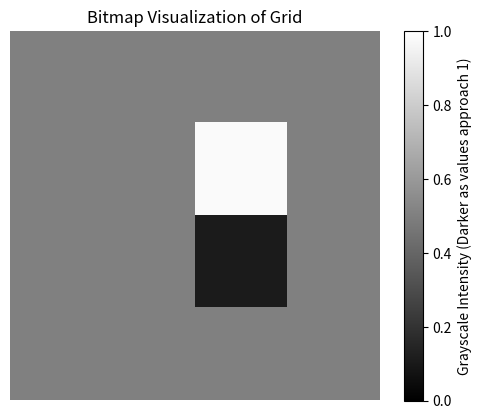

Source code (Python):
import numpy as np 
import math
import matplotlib.pyplot as plt
grid_size = 4
GREY = 4
prior_occ = 0.2
grid = np.ones((grid_size, grid_size), dtype=float) * 0.5 
grid_2 = np.ones((grid_size, grid_size), dtype=float)
grayscale = np.ones((grid_size, grid_size), dtype=float)
#print(grid)


sensor_occ = 0.7
sensor_empty = 0.7
grid_val = grid[2][2]
hit =  0 





def probabilistic_update(prior_occ, sensor_occ, sensor_empty, grid_val, hit):
    """
    Probabilistic update step for a singuler grid space
    """
    # Calculate log odds: Odds(x) = p(x)/(1-p(x))

    if hit == 1:
        #print(1)
        sensor_term = math.log(sensor_occ/(1-sensor_occ))
        prior_term = math.log(prior_occ/ (1-prior_occ))
    else:
        #print(0)
        sensor_term = math.log(sensor_empty/(1-sensor_empty))
        prior_term = math.log((1-prior_occ)/prior_occ)
    #print("grid VAL: " + str(grid_val))
    if grid_val == 0:
        recursive_term = 0
    else:
        #print(grid_val)
        recursive_term = math.log(grid_val)
    
    log_odds = sensor_term + recursive_term - prior_term
    # Log probability from Log Odds: p(x) = 1/(1+1/odds(x))
    #Prob from log odds: p(x) = 1-1/(1+exp(logOdds))
    #print(log_odds)
    grid_prob = 1- 1/(1+np.exp(log_odds))
    return grid_prob
    
for i in range(5):
  
        
    #print(grid)
    if grid[2][2] == 4:
        grid[2][2] = prior_occ
        grid[2][2] = probabilistic_update(prior_occ, sensor_occ, sensor_empty,  grid[2][2], 1)
    else:
        grid[2][2] = probabilistic_update(prior_occ, sensor_occ, sensor_empty,  grid[2][2], 1) 
        grid[1][2] = probabilistic_update(prior_occ, sensor_occ, sensor_empty,  grid[1][2], 0) 
    
    print(grid)
#grid[1][2] = 0
grayscale = 1 - grid  # Darker as value approaches 1
print (grayscale)

plt.imshow(grayscale, cmap="gray", vmin=0, vmax=1)
plt.colorbar(label="Grayscale Intensity (Darker as values approach 1)")
plt.title("Bitmap Visualization of Grid")
plt.axis("off")  # Optional: Remove axes for cleaner visualization
plt.show()

